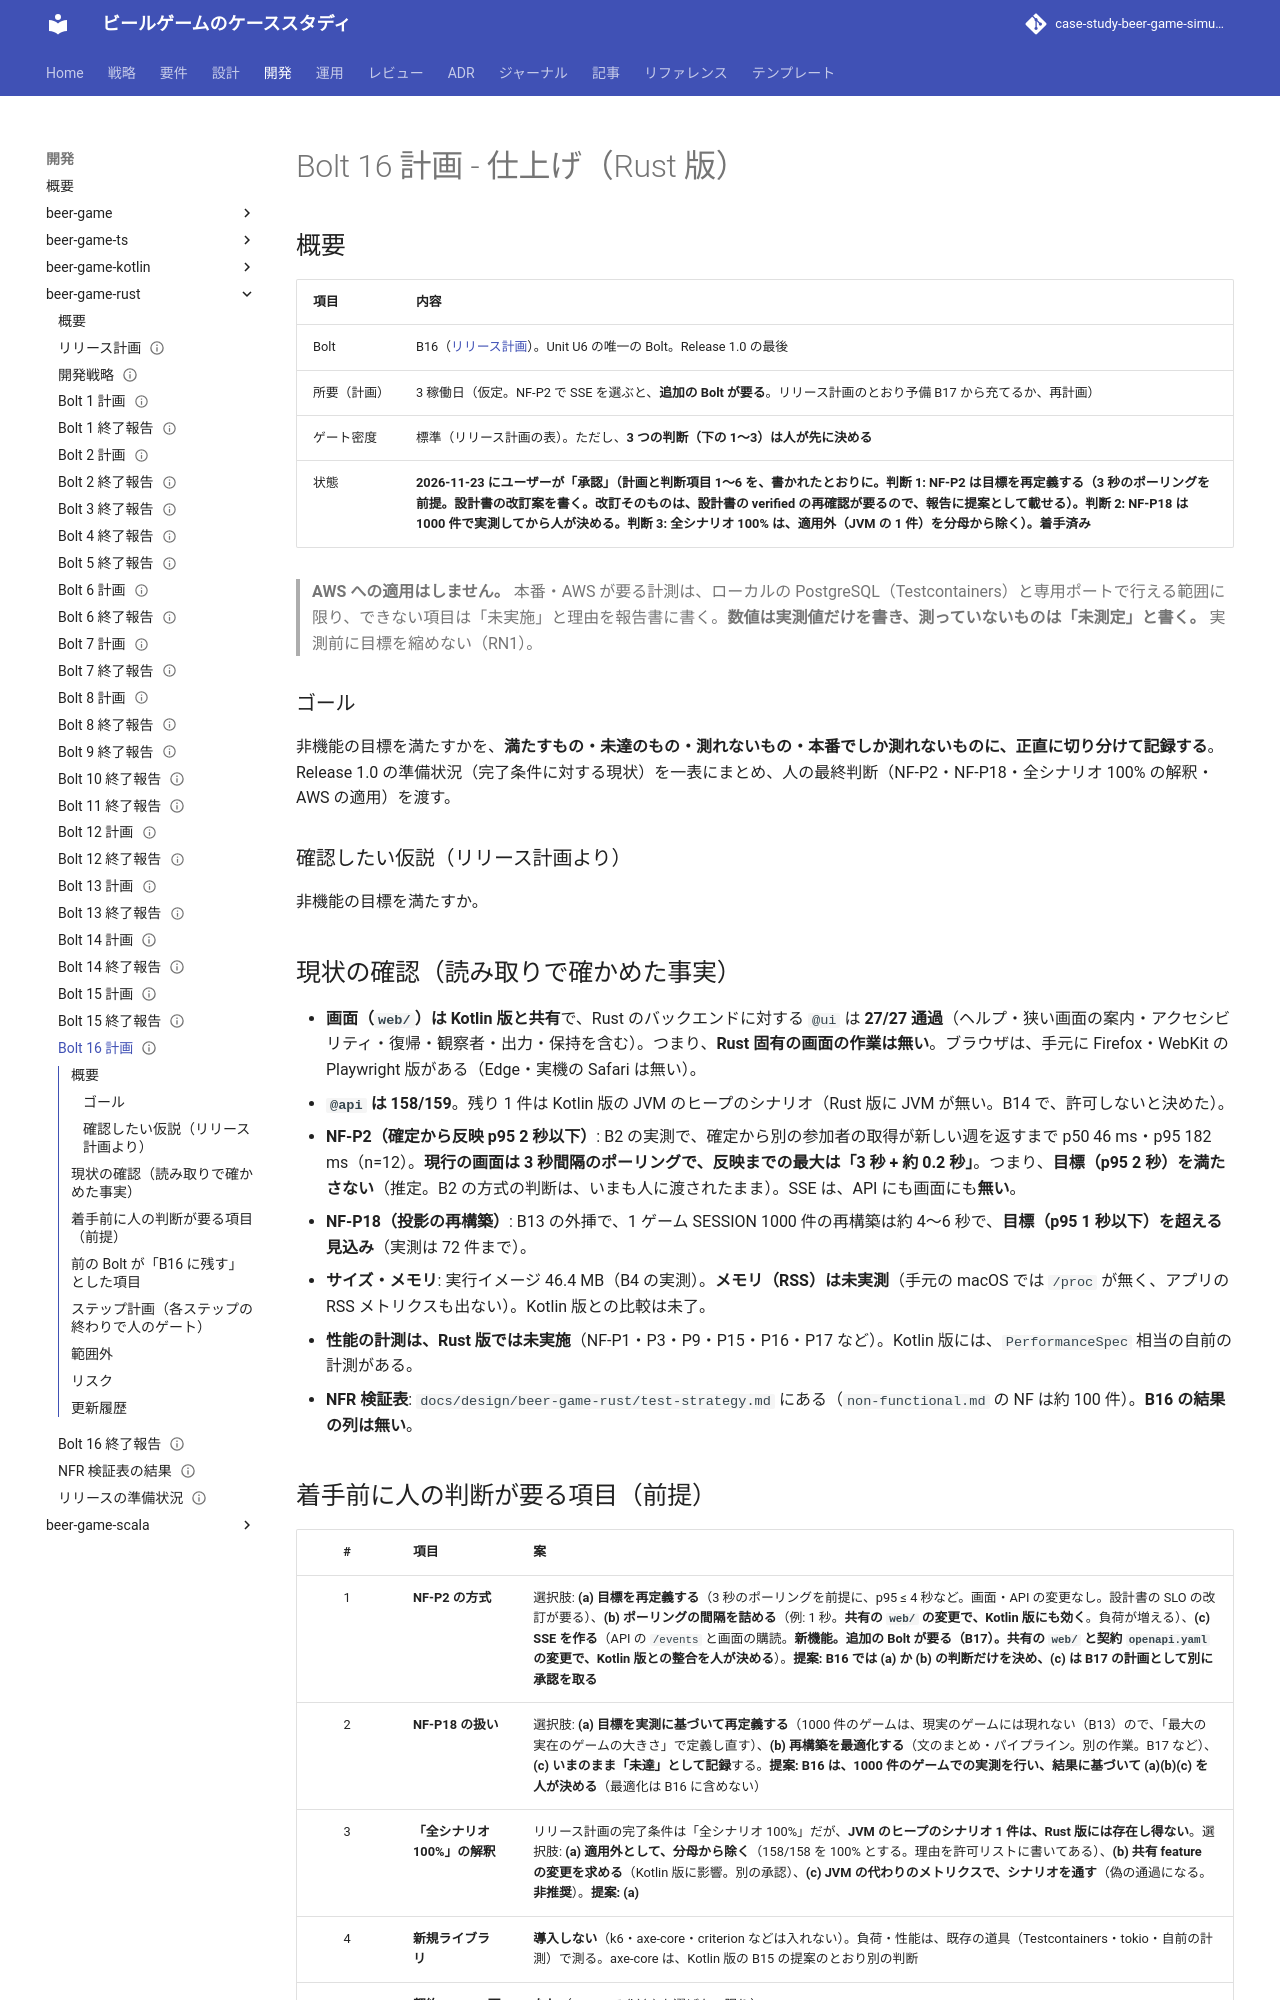

repository: k2works/case-study-beer-game-simulation · page: develop/development/beer-game-rust/bolt_16_plan/index.html · generator: mkdocs

---
type: Plan
title: "Bolt 16 計画 - 仕上げ（Rust 版）"
description: "beer-game-rust の Bolt 16（Unit U6 の唯一の Bolt。Release 1.0 の最後）のステップ計画。性能・負荷の実測（NF-P1・P3・P9・P15・P16・P17・P18・C1）、ブラウザ行列、サイズ・メモリの比較、NF-P2 と NF-P18 の最終判断、NFR 検証表の全件の記録、Release 1.0 の準備状況。人の判断（NF-P2 の方式、NF-P18 の扱い、全シナリオ 100% の解釈）が前提。人の承認待ちの草案。"
tags: [plan]
status: draft
generated: { by: claude-code/claude-sonnet-5-5, at: 2026-11-23T00:00:00Z }
---

# Bolt 16 計画 - 仕上げ（Rust 版）

## 概要

| 項目 | 内容 |
| :--- | :--- |
| Bolt | B16（[リリース計画](./release_plan.md)）。Unit U6 の唯一の Bolt。Release 1.0 の最後 |
| 所要（計画） | 3 稼働日（仮定。NF-P2 で SSE を選ぶと、**追加の Bolt が要る**。リリース計画のとおり予備 B17 から充てるか、再計画） |
| ゲート密度 | 標準（リリース計画の表）。ただし、**3 つの判断（下の 1〜3）は人が先に決める** |
| 状態 | **2026-11-23 にユーザーが「承認」（計画と判断項目 1〜6 を、書かれたとおりに。判断 1: NF-P2 は目標を再定義する（3 秒のポーリングを前提。設計書の改訂案を書く。改訂そのものは、設計書の verified の再確認が要るので、報告に提案として載せる）。判断 2: NF-P18 は 1000 件で実測してから人が決める。判断 3: 全シナリオ 100% は、適用外（JVM の 1 件）を分母から除く）。着手済み** |

> **AWS への適用はしません。** 本番・AWS が要る計測は、ローカルの PostgreSQL（Testcontainers）と専用ポートで行える範囲に限り、できない項目は「未実施」と理由を報告書に書く。**数値は実測値だけを書き、測っていないものは「未測定」と書く。** 実測前に目標を縮めない（RN1）。

### ゴール

非機能の目標を満たすかを、**満たすもの・未達のもの・測れないもの・本番でしか測れないものに、正直に切り分けて記録する**。Release 1.0 の準備状況（完了条件に対する現状）を一表にまとめ、人の最終判断（NF-P2・NF-P18・全シナリオ 100% の解釈・AWS の適用）を渡す。

### 確認したい仮説（リリース計画より）

非機能の目標を満たすか。

## 現状の確認（読み取りで確かめた事実）

- **画面（`web/`）は Kotlin 版と共有**で、Rust のバックエンドに対する `@ui` は **27/27 通過**（ヘルプ・狭い画面の案内・アクセシビリティ・復帰・観察者・出力・保持を含む）。つまり、**Rust 固有の画面の作業は無い**。ブラウザは、手元に Firefox・WebKit の Playwright 版がある（Edge・実機の Safari は無い）。
- **`@api` は 158/159**。残り 1 件は Kotlin 版の JVM のヒープのシナリオ（Rust 版に JVM が無い。B14 で、許可しないと決めた）。
- **NF-P2（確定から反映 p95 2 秒以下）**: B2 の実測で、確定から別の参加者の取得が新しい週を返すまで p50 46 ms・p95 182 ms（n=12）。**現行の画面は 3 秒間隔のポーリングで、反映までの最大は「3 秒 + 約 0.2 秒」**。つまり、**目標（p95 2 秒）を満たさない**（推定。B2 の方式の判断は、いまも人に渡されたまま）。SSE は、API にも画面にも**無い**。
- **NF-P18（投影の再構築）**: B13 の外挿で、1 ゲーム SESSION 1000 件の再構築は約 4〜6 秒で、**目標（p95 1 秒以下）を超える見込み**（実測は 72 件まで）。
- **サイズ・メモリ**: 実行イメージ 46.4 MB（B4 の実測）。**メモリ（RSS）は未実測**（手元の macOS では `/proc` が無く、アプリの RSS メトリクスも出ない）。Kotlin 版との比較は未了。
- **性能の計測は、Rust 版では未実施**（NF-P1・P3・P9・P15・P16・P17 など）。Kotlin 版には、`PerformanceSpec` 相当の自前の計測がある。
- **NFR 検証表**: `docs/design/beer-game-rust/test-strategy.md` にある（`non-functional.md` の NF は約 100 件）。**B16 の結果の列は無い**。
